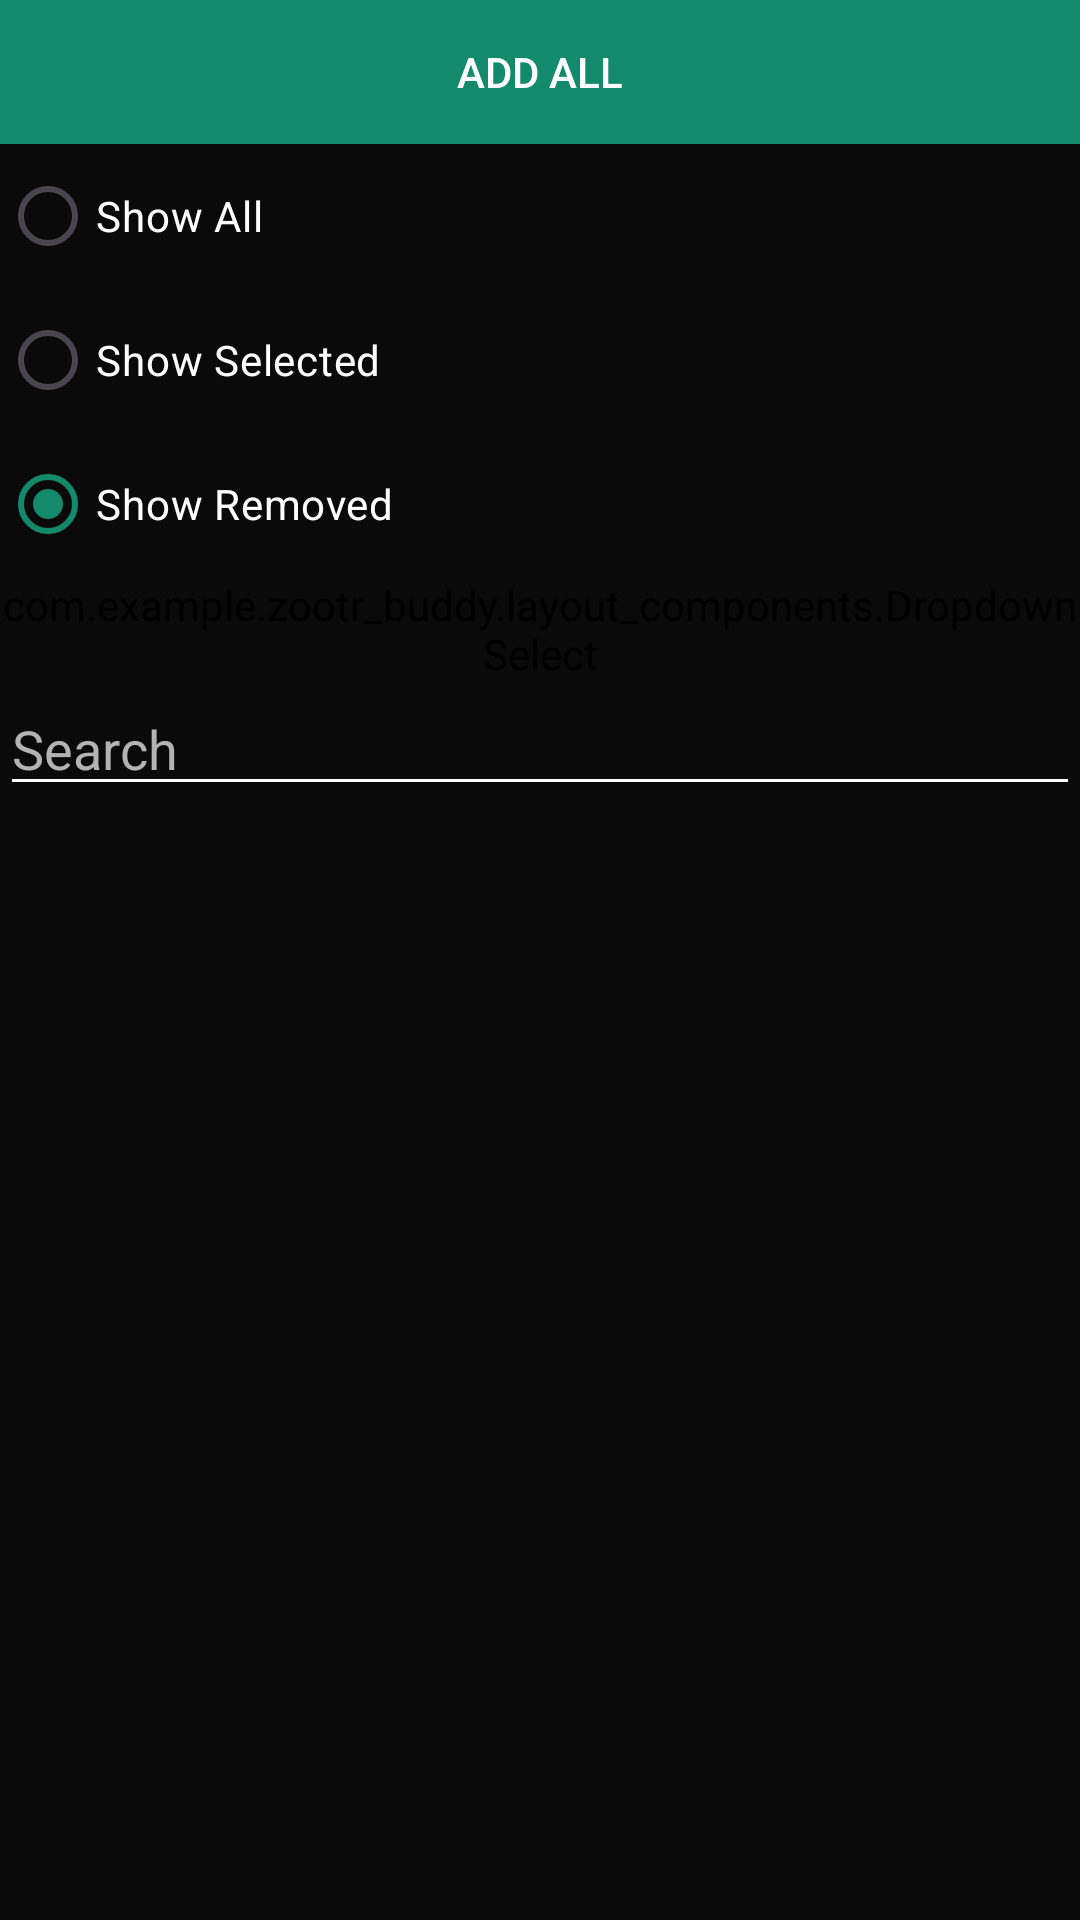

This screen was rendered from an Android layout file. Write that file and the resources it references.
<!-- AndroidManifest.xml: application theme Theme.ZOoTRBuddy -->
<!-- res/layout/search_box.xml -->
<?xml version="1.0" encoding="utf-8"?>
<LinearLayout xmlns:android="http://schemas.android.com/apk/res/android"
    xmlns:app="http://schemas.android.com/apk/res-auto"
    android:id="@+id/searchboxlayout"
    android:layout_width="match_parent"
    android:layout_height="match_parent"
    android:orientation="vertical">

    <LinearLayout
        android:id="@+id/AddColumn"
        android:layout_width="match_parent"
        android:layout_height="wrap_content"
        android:layout_weight="0"
        android:orientation="vertical">

        <Button
            android:id="@+id/AddAllButton"
            android:layout_width="match_parent"
            android:layout_height="wrap_content"
            android:background="@drawable/focus_outline_primary"
            android:textColor="?attr/primaryButtonTextColor"
            android:text="Add All" />

        <RadioGroup
            android:id="@+id/SelectedFilter"
            android:layout_width="match_parent"
            android:layout_height="wrap_content"
            android:checkedButton="@id/ShowRemovedButton">

            <RadioButton
                android:id="@+id/ShowAllButton"
                android:layout_width="match_parent"
                android:layout_height="wrap_content"
                android:text="Show All"
                android:textColor="?attr/android:textColorPrimary" />

            <RadioButton
                android:id="@+id/ShowSelectedButton"
                android:layout_width="match_parent"
                android:layout_height="wrap_content"
                android:text="Show Selected"
                android:textColor="?attr/android:textColorPrimary" />

            <RadioButton
                android:id="@+id/ShowRemovedButton"
                android:layout_width="match_parent"
                android:layout_height="wrap_content"
                android:text="Show Removed"
                android:textColor="?attr/android:textColorPrimary" />
        </RadioGroup>

        <com.example.zootr_buddy.layout_components.DropdownSelect
            android:id="@+id/AddFilterDropdown"
            android:layout_width="match_parent"
            android:layout_height="wrap_content">

        </com.example.zootr_buddy.layout_components.DropdownSelect>

        <EditText
            android:id="@+id/AddSearch"
            android:layout_width="match_parent"
            android:layout_height="wrap_content"
            android:ems="10"
            android:hint="Search"
            android:inputType="text"
            android:textColor="#FFFFFF" />

    </LinearLayout>

    <ScrollView
        android:layout_width="match_parent"
        android:layout_height="300dp"
        android:nestedScrollingEnabled="true"
        android:scrollbarSize="12dp"
        android:scrollbarStyle="insideInset">

        <TableLayout
            android:id="@+id/AddTable"
            android:layout_width="match_parent"
            android:layout_height="wrap_content" />
    </ScrollView>

</LinearLayout>
<!-- resources referenced by this layout -->
<resources>
  <!-- drawable focus_outline_primary (drawable) -->
  <?xml version="1.0" encoding="utf-8"?>
  <selector xmlns:android="http://schemas.android.com/apk/res/android">
      <item android:state_focused="true">
          <shape android:shape="rectangle">
              <solid android:color="?attr/android:colorPrimary"/>
              <stroke android:width="3dp" android:color="?attr/focusOutline"/>
          </shape>
      </item>
  
      <item>
          <shape android:shape="rectangle">
              <solid android:color="?attr/android:colorPrimary"/>
              <stroke android:width="0dp" android:color="@android:color/transparent"/>
          </shape>
      </item>
  </selector>
  <style name="Theme.ZOoTRBuddy" parent="Theme.Material3.Light">
          <item name="hintTextColor">@color/gray_100</item>
          <item name="android:colorSecondary">@color/blue</item>
          <item name="android:textColorSecondary">@color/white</item>
          <item name="primaryButtonTextColor">@color/white</item>
          <item name="secondaryButtonTextColor">@color/white</item>
          <item name="android:colorPrimary">@color/sea_green</item>
          <item name="colorPrimary">@color/sea_green</item>
          <item name="android:textColor">@color/white</item>
          <item name="android:textColorPrimary">@color/white</item>
          <item name="android:background">@color/gray_700</item>
          <item name="backgroundSecondary">@color/gray_500</item>
          <item name="android:textColorHint">@color/gray_100</item>
          <item name="android:dropDownListViewStyle">@style/DropdownWithHorizontalDivider</item>
          <item name="tooltipBackground">@color/gray_700</item>
          <item name="focusOutline">@color/sea_green_light</item>
          <item name="elevationColor5">#090909</item>
          <item name="elevationColor4">#1a1a1a</item>
          <item name="elevationColor3">#313131</item>
          <item name="elevationColor2">#484848</item>
          <item name="elevationColor1">#5d5d5d</item>
      </style>
  <color name="gray_100">#B3B3B3</color>
  <color name="blue">#052F5F</color>
  <color name="white">#FFFFFFFF</color>
  <color name="sea_green">#128A6B</color>
  <color name="gray_700">#0A0A0A</color>
  <color name="gray_500">#111111</color>
  <style name="DropdownWithHorizontalDivider" parent="android:Widget.ListView.DropDown">
          <item name="android:divider">@color/gray_100</item>
          <item name="android:dividerHeight">1dp</item>
      </style>
  <color name="sea_green_light">#06a77d</color>
</resources>
